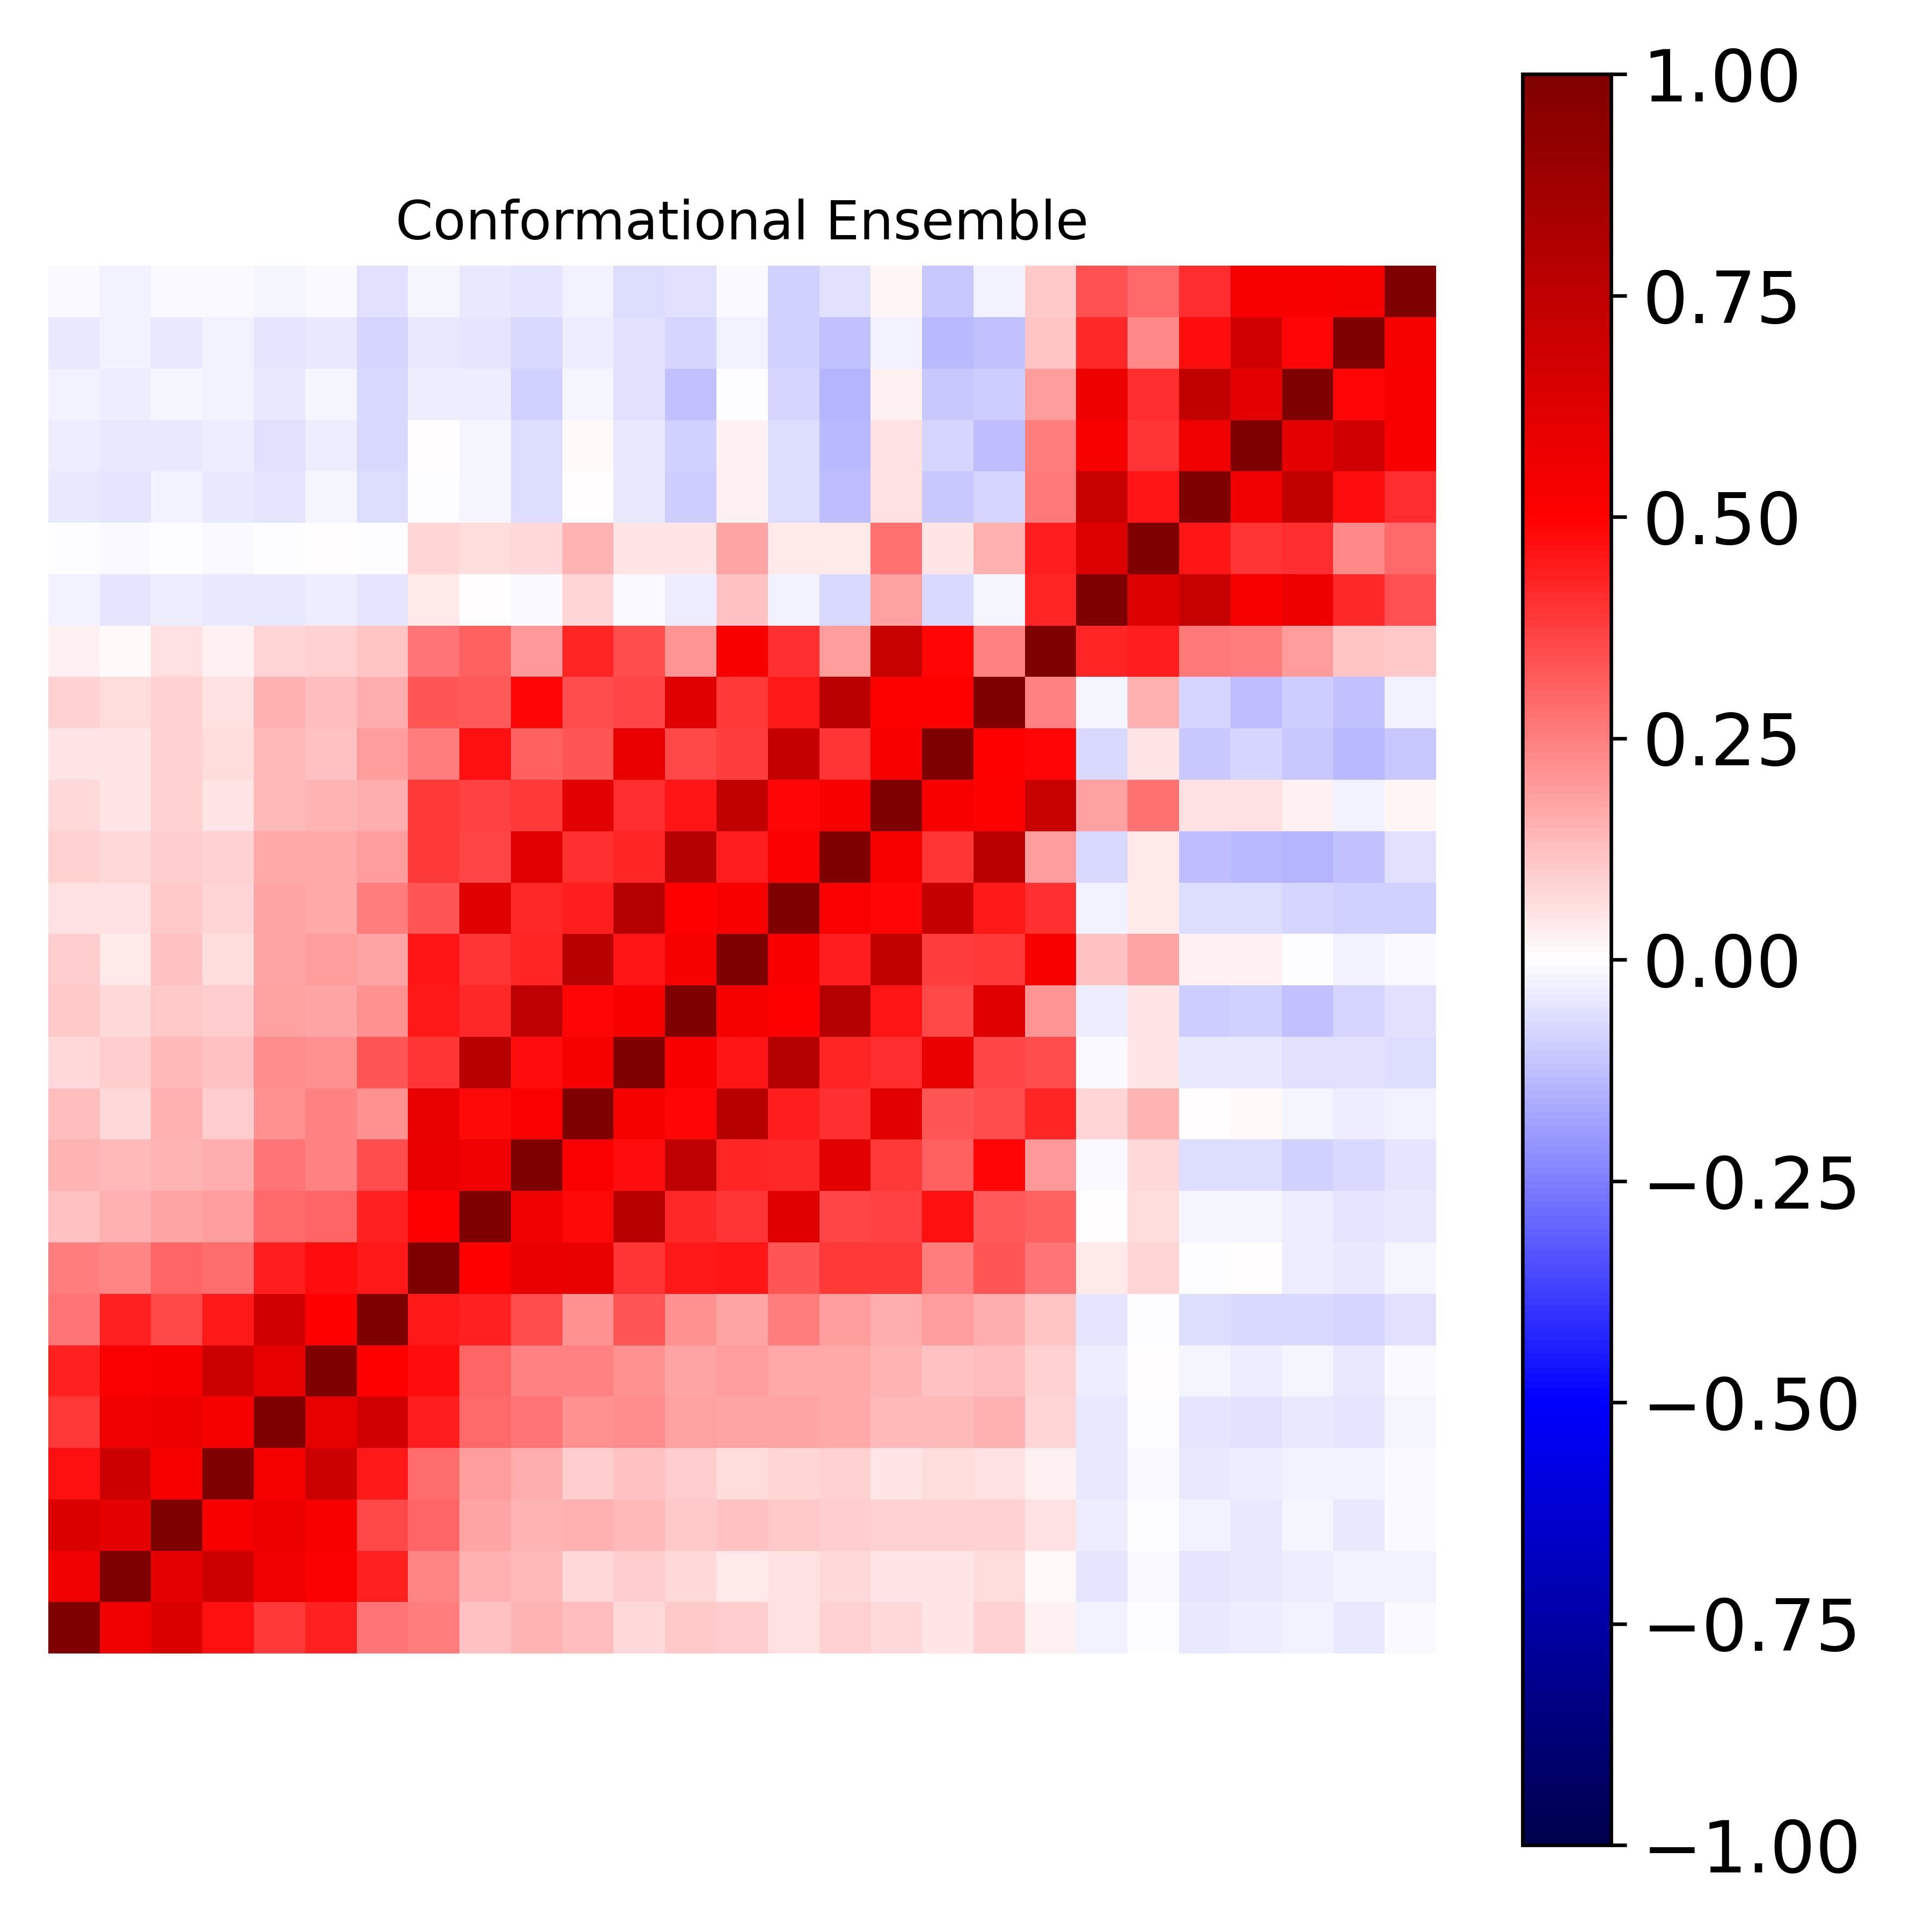

The data file committed next to this chart (first rows):
1.000000000000000000e+00, 5.516273555783337557e-01, 6.336582808463970817e-01, 4.683650955482827061e-01, 3.848708069623766881e-01, 4.331763227546876482e-01, 2.677300390806606201e-01, 2.529403434787076410e-01, 1.245669748094812013e-01, 1.449094797438758853e-01, 1.253836764656983960e-01, 7.665746195580050437e-02, 1.052170596921712803e-01, 9.724885672553044980e-02, 6.100902020267135600e-02, 9.348018601093445457e-02, 7.768392568914951613e-02, 5.044986473423879181e-02, 8.750425355285122719e-02, 2.833545831977725415e-02, -2.786105913130651132e-02, -3.059383677649291002e-03, -3.994545369610344454e-02, -3.862576879181256473e-02
5.516273555783337557e-01, 1.000000000000000000e+00, 5.976563810838889657e-01, 6.909868847856193153e-01, 5.512813929591744433e-01, 5.140064515666041833e-01, 4.316970130682500906e-01, 2.416574327822518242e-01, 1.548124012066606769e-01, 1.330055920476785614e-01, 7.208155044848726933e-02, 9.485408018651943218e-02, 7.332334137577813105e-02, 4.607694055977221842e-02, 6.133850640809779958e-02, 7.069184777715727119e-02, 4.690491939269524763e-02, 4.810897323104800644e-02, 6.630686050449048630e-02, 1.100124320897034012e-02, -5.440578088589555217e-02, -1.310075294491849611e-02, -5.341707024269735232e-02, -4.656845735328406927e-02
6.336582808463970817e-01, 5.976563810838889657e-01, 1.000000000000000000e+00, 5.224506607553629500e-01, 5.683658907699445928e-01, 5.230515947379172914e-01, 3.561239437637441774e-01, 2.974757493371977812e-01, 1.769630317192474600e-01, 1.416456481684035540e-01, 1.556983417304074468e-01, 1.349848050452411019e-01, 1.032622588204905323e-01, 1.230426941059886842e-01, 1.086836832864731123e-01, 9.929993954432089764e-02, 9.354155048964818420e-02, 9.235242875300971044e-02, 8.760538125145860000e-02, 6.135460951490036979e-02, -3.826896496189785557e-02, -5.096342637615973274e-03, -3.012842182484786954e-02, -4.522690425720807955e-02
4.683650955482827061e-01, 6.909868847856193153e-01, 5.224506607553629500e-01, 1.000000000000000000e+00, 5.288811020809077723e-01, 7.023029734558570158e-01, 4.489601380354192317e-01, 2.879104535044927360e-01, 1.897455913032005947e-01, 1.607173558113588197e-01, 9.453442714870675945e-02, 1.219920357624568047e-01, 9.686567164936853158e-02, 6.277549704312471168e-02, 8.087380155338372290e-02, 8.972555272700967477e-02, 5.266404741287389335e-02, 6.325581237776704835e-02, 6.212074813349929836e-02, 2.703693196467348361e-02, -4.539749625697633156e-02, -1.425228732422505196e-02, -3.934113427230839094e-02, -3.458479190680305987e-02
3.848708069623766881e-01, 5.512813929591744433e-01, 5.683658907699445928e-01, 5.288811020809077723e-01, 1.000000000000000000e+00, 5.932290298961075958e-01, 6.833237754277884379e-01, 4.398095523030142173e-01, 2.946757940109293039e-01, 2.714983306531703056e-01, 2.182177573872498555e-01, 2.248093324970997509e-01, 1.856939279579417346e-01, 1.769639082107898331e-01, 1.791413618109679862e-01, 1.655714957582207769e-01, 1.383462196424325719e-01, 1.404879258225170402e-01, 1.521224970719600444e-01, 8.439264355844998400e-02, -4.637843247973399974e-02, -5.708588880058328846e-03, -5.379956269204134306e-02, -5.538708728428494432e-02
4.331763227546876482e-01, 5.140064515666041833e-01, 5.230515947379172914e-01, 7.023029734558570158e-01, 5.932290298961075958e-01, 1.000000000000000000e+00, 4.986627105357309686e-01, 4.706147369110618706e-01, 3.039218345611154892e-01, 2.485199886135354419e-01, 2.465083225322071692e-01, 2.117743335078622890e-01, 1.779014154062217301e-01, 1.888602520930738882e-01, 1.663595468949576606e-01, 1.651782266900590213e-01, 1.439517628375877045e-01, 1.217110365643450792e-01, 1.296040354519921722e-01, 8.606541467658720967e-02, -3.226247387494951546e-02, 3.667799884000159873e-04, -1.983736638615743106e-02, -3.710472347290148104e-02
2.677300390806606201e-01, 4.316970130682500906e-01, 3.561239437637441774e-01, 4.489601380354192317e-01, 6.833237754277884379e-01, 4.986627105357309686e-01, 1.000000000000000000e+00, 4.488100805324389264e-01, 4.327893897593170225e-01, 3.460560229678307786e-01, 2.149753873207196353e-01, 3.301708854034624552e-01, 2.133159923785095113e-01, 1.718997477680346553e-01, 2.527476161552406064e-01, 1.877017122351229694e-01, 1.630199374510317711e-01, 1.939112228180654984e-01, 1.636281558698957916e-01, 1.104912810349938240e-01, -5.458469037593938894e-02, -4.561252394244329038e-03, -7.025244452355530744e-02, -7.282677702331452618e-02
2.529403434787076410e-01, 2.416574327822518242e-01, 2.974757493371977812e-01, 2.879104535044927360e-01, 4.398095523030142173e-01, 4.706147369110618706e-01, 4.488100805324389264e-01, 1.000000000000000000e+00, 4.958691839897287901e-01, 5.712109280790548249e-01, 5.791070342884667710e-01, 3.930987578529315796e-01, 4.527337500272188842e-01, 4.605225869252436710e-01, 3.359149193330505656e-01, 3.834301354529965344e-01, 3.863966997051569430e-01, 2.537566512765072058e-01, 3.333213117597092490e-01, 2.723669154426390238e-01, 4.180871688728560881e-02, 8.185870301494807544e-02, -6.648746496822364148e-03, 7.815440630545511741e-04
1.245669748094812013e-01, 1.548124012066606769e-01, 1.769630317192474600e-01, 1.897455913032005947e-01, 2.946757940109293039e-01, 3.039218345611154892e-01, 4.327893897593170225e-01, 4.958691839897287901e-01, 1.000000000000000000e+00, 5.477462124814374000e-01, 4.782681845971957779e-01, 7.751774900668044754e-01, 4.188585886766098554e-01, 3.936415761481881215e-01, 6.117407339899871843e-01, 3.599545737170488091e-01, 3.690368822943127514e-01, 4.609623891808685703e-01, 3.240508106217942497e-01, 3.054224847267603127e-01, 5.180019322697140827e-03, 6.439639230295017558e-02, -2.253192118636907978e-02, -2.167957578579719768e-02
1.449094797438758853e-01, 1.330055920476785614e-01, 1.416456481684035540e-01, 1.607173558113588197e-01, 2.714983306531703056e-01, 2.485199886135354419e-01, 3.460560229678307786e-01, 5.712109280790548249e-01, 5.477462124814374000e-01, 1.000000000000000000e+00, 5.112245372326609250e-01, 4.751799220965261528e-01, 7.526475973728261604e-01, 4.221755097515596522e-01, 4.146565684312131239e-01, 6.081605258156281835e-01, 3.840221931317810422e-01, 3.065953021642163212e-01, 4.856552449333623733e-01, 1.971271924563781086e-01, -1.105225668769452101e-02, 7.188738875947606188e-02, -6.355623635958274065e-02, -6.721690041168358609e-02
1.253836764656983960e-01, 7.208155044848726933e-02, 1.556983417304074468e-01, 9.453442714870675945e-02, 2.182177573872498555e-01, 2.465083225322071692e-01, 2.149753873207196353e-01, 5.791070342884667710e-01, 4.782681845971957779e-01, 5.112245372326609250e-01, 1.000000000000000000e+00, 5.310161647085720471e-01, 4.891896541504073270e-01, 7.792115262879520943e-01, 4.394557288407200946e-01, 4.052794538209634756e-01, 6.022261933112270649e-01, 3.301997113951180562e-01, 3.474798200003503257e-01, 4.240442119042887592e-01, 7.858609023293371132e-02, 1.438289472854209494e-01, 3.288632217158910746e-03, 1.086227920324849168e-02
7.665746195580050437e-02, 9.485408018651943218e-02, 1.349848050452411019e-01, 1.219920357624568047e-01, 2.248093324970997509e-01, 2.117743335078622890e-01, 3.301708854034624552e-01, 3.930987578529315796e-01, 7.751774900668044754e-01, 4.751799220965261528e-01, 5.310161647085720471e-01, 1.000000000000000000e+00, 5.161409229045397229e-01, 4.600004026135333102e-01, 7.846003909349955618e-01, 4.224213818542394971e-01, 4.084799211740992031e-01, 5.765906792864804453e-01, 3.646129824099579309e-01, 3.476522737895916260e-01, -8.829397126620069577e-03, 5.330506603346092664e-02, -4.098991249614293564e-02, -4.211891510574987396e-02
1.052170596921712803e-01, 7.332334137577813105e-02, 1.032622588204905323e-01, 9.686567164936853158e-02, 1.856939279579417346e-01, 1.779014154062217301e-01, 2.133159923785095113e-01, 4.527337500272188842e-01, 4.188585886766098554e-01, 7.526475973728261604e-01, 4.891896541504073270e-01, 5.161409229045397229e-01, 1.000000000000000000e+00, 5.280033037264181273e-01, 4.986042839595505316e-01, 7.889190522790808791e-01, 4.567631407398790033e-01, 3.543229510374223956e-01, 6.104786418741584564e-01, 2.076500753156071410e-01, -3.791319331394667203e-02, 5.101793053164180997e-02, -9.446751904532324495e-02, -9.143172745102048915e-02
9.724885672553044980e-02, 4.607694055977221842e-02, 1.230426941059886842e-01, 6.277549704312471168e-02, 1.769639082107898331e-01, 1.888602520930738882e-01, 1.718997477680346553e-01, 4.605225869252436710e-01, 3.936415761481881215e-01, 4.221755097515596522e-01, 7.792115262879520943e-01, 4.600004026135333102e-01, 5.280033037264181273e-01, 1.000000000000000000e+00, 5.166060796000478961e-01, 4.411556289914118634e-01, 7.395123634562696946e-01, 3.790871175569727747e-01, 3.847719405861647624e-01, 5.188874720903206006e-01, 1.172575390492631292e-01, 1.746505849190226611e-01, 2.851484956007739949e-02, 2.464210604555058109e-02
6.100902020267135600e-02, 6.133850640809779958e-02, 1.086836832864731123e-01, 8.087380155338372290e-02, 1.791413618109679862e-01, 1.663595468949576606e-01, 2.527476161552406064e-01, 3.359149193330505656e-01, 6.117407339899871843e-01, 4.146565684312131239e-01, 4.394557288407200946e-01, 7.846003909349955618e-01, 4.986042839595505316e-01, 5.166060796000478961e-01, 1.000000000000000000e+00, 5.124652400927046658e-01, 4.869793314744741974e-01, 7.261399403436721300e-01, 4.494326017228639780e-01, 4.026116930957522322e-01, -2.374881293278993319e-02, 3.955102013667225608e-02, -6.358078020453715451e-02, -6.432975697423803929e-02
9.348018601093445457e-02, 7.069184777715727119e-02, 9.929993954432089764e-02, 8.972555272700967477e-02, 1.655714957582207769e-01, 1.651782266900590213e-01, 1.877017122351229694e-01, 3.834301354529965344e-01, 3.599545737170488091e-01, 6.081605258156281835e-01, 4.052794538209634756e-01, 4.224213818542394971e-01, 7.889190522790808791e-01, 4.411556289914118634e-01, 5.124652400927046658e-01, 1.000000000000000000e+00, 5.171460597423528371e-01, 3.947739015979032651e-01, 7.595203094572030578e-01, 1.878101443480839905e-01, -7.536782561331308028e-02, 4.381286121237269737e-02, -1.309035222983068458e-01, -1.391776561251530653e-01
7.768392568914951613e-02, 4.690491939269524763e-02, 9.354155048964818420e-02, 5.266404741287389335e-02, 1.383462196424325719e-01, 1.439517628375877045e-01, 1.630199374510317711e-01, 3.863966997051569430e-01, 3.690368822943127514e-01, 3.840221931317810422e-01, 6.022261933112270649e-01, 4.084799211740992031e-01, 4.567631407398790033e-01, 7.395123634562696946e-01, 4.869793314744741974e-01, 5.171460597423528371e-01, 1.000000000000000000e+00, 5.164975108432350304e-01, 5.030110753733516571e-01, 7.126959623987476622e-01, 1.856136815318180922e-01, 2.789041022235759781e-01, 6.224720693690279777e-02, 6.235390880480060072e-02
5.044986473423879181e-02, 4.810897323104800644e-02, 9.235242875300971044e-02, 6.325581237776704835e-02, 1.404879258225170402e-01, 1.217110365643450792e-01, 1.939112228180654984e-01, 2.537566512765072058e-01, 4.609623891808685703e-01, 3.065953021642163212e-01, 3.301997113951180562e-01, 5.765906792864804453e-01, 3.543229510374223956e-01, 3.790871175569727747e-01, 7.261399403436721300e-01, 3.947739015979032651e-01, 5.164975108432350304e-01, 1.000000000000000000e+00, 4.956822636585566100e-01, 4.847675335014607900e-01, -7.230030334923735758e-02, 5.187106182818553013e-02, -1.082831406440250971e-01, -8.220591178117739317e-02
8.750425355285122719e-02, 6.630686050449048630e-02, 8.760538125145860000e-02, 6.212074813349929836e-02, 1.521224970719600444e-01, 1.296040354519921722e-01, 1.636281558698957916e-01, 3.333213117597092490e-01, 3.240508106217942497e-01, 4.856552449333623733e-01, 3.474798200003503257e-01, 3.646129824099579309e-01, 6.104786418741584564e-01, 3.847719405861647624e-01, 4.494326017228639780e-01, 7.595203094572030578e-01, 5.030110753733516571e-01, 4.956822636585566100e-01, 1.000000000000000000e+00, 2.490316153934998000e-01, -2.275597200391211994e-02, 1.533868606920963107e-01, -8.173173829879464003e-02, -1.271802979186832105e-01
2.833545831977725415e-02, 1.100124320897034012e-02, 6.135460951490036979e-02, 2.703693196467348361e-02, 8.439264355844998400e-02, 8.606541467658720967e-02, 1.104912810349938240e-01, 2.723669154426390238e-01, 3.054224847267603127e-01, 1.971271924563781086e-01, 4.240442119042887592e-01, 3.476522737895916260e-01, 2.076500753156071410e-01, 5.188874720903206006e-01, 4.026116930957522322e-01, 1.878101443480839905e-01, 7.126959623987476622e-01, 4.847675335014607900e-01, 2.490316153934998000e-01, 1.000000000000000000e+00, 4.281105717669625998e-01, 4.407843299318148778e-01, 2.596202171631892264e-01, 2.518896964707100228e-01
-2.786105913130651132e-02, -5.440578088589555217e-02, -3.826896496189785557e-02, -4.539749625697633156e-02, -4.637843247973399974e-02, -3.226247387494951546e-02, -5.458469037593938894e-02, 4.180871688728560881e-02, 5.180019322697140827e-03, -1.105225668769452101e-02, 7.858609023293371132e-02, -8.829397126620069577e-03, -3.791319331394667203e-02, 1.172575390492631292e-01, -2.374881293278993319e-02, -7.536782561331308028e-02, 1.856136815318180922e-01, -7.230030334923735758e-02, -2.275597200391211994e-02, 4.281105717669625998e-01, 1.000000000000000000e+00, 6.286851255545941042e-01, 7.154675056884377549e-01, 5.202838819714329377e-01
-3.059383677649291002e-03, -1.310075294491849611e-02, -5.096342637615973274e-03, -1.425228732422505196e-02, -5.708588880058328846e-03, 3.667799884000159873e-04, -4.561252394244329038e-03, 8.185870301494807544e-02, 6.439639230295017558e-02, 7.188738875947606188e-02, 1.438289472854209494e-01, 5.330506603346092664e-02, 5.101793053164180997e-02, 1.746505849190226611e-01, 3.955102013667225608e-02, 4.381286121237269737e-02, 2.789041022235759781e-01, 5.187106182818553013e-02, 1.533868606920963107e-01, 4.407843299318148778e-01, 6.286851255545941042e-01, 1.000000000000000000e+00, 4.557409402774301732e-01, 3.958857724039936965e-01
-3.994545369610344454e-02, -5.341707024269735232e-02, -3.012842182484786954e-02, -3.934113427230839094e-02, -5.379956269204134306e-02, -1.983736638615743106e-02, -7.025244452355530744e-02, -6.648746496822364148e-03, -2.253192118636907978e-02, -6.355623635958274065e-02, 3.288632217158910746e-03, -4.098991249614293564e-02, -9.446751904532324495e-02, 2.851484956007739949e-02, -6.358078020453715451e-02, -1.309035222983068458e-01, 6.224720693690279777e-02, -1.082831406440250971e-01, -8.173173829879464003e-02, 2.596202171631892264e-01, 7.154675056884377549e-01, 4.557409402774301732e-01, 1.000000000000000000e+00, 5.528709777058082864e-01
-3.862576879181256473e-02, -4.656845735328406927e-02, -4.522690425720807955e-02, -3.458479190680305987e-02, -5.538708728428494432e-02, -3.710472347290148104e-02, -7.282677702331452618e-02, 7.815440630545511741e-04, -2.167957578579719768e-02, -6.721690041168358609e-02, 1.086227920324849168e-02, -4.211891510574987396e-02, -9.143172745102048915e-02, 2.464210604555058109e-02, -6.432975697423803929e-02, -1.391776561251530653e-01, 6.235390880480060072e-02, -8.220591178117739317e-02, -1.271802979186832105e-01, 2.518896964707100228e-01, 5.202838819714329377e-01, 3.958857724039936965e-01, 5.528709777058082864e-01, 1.000000000000000000e+00
-2.680400386470038754e-02, -3.171868774346287695e-02, -1.917273266269004656e-02, -3.045626893571745306e-02, -4.497984125391465970e-02, -1.871143206206050957e-02, -7.148769738062775436e-02, -3.767825166160380240e-02, -3.517554704701384566e-02, -9.044483078319369429e-02, -2.108346673732793344e-02, -5.975481274369326412e-02, -1.229140886012003026e-01, -5.286146660973932952e-03, -8.219806381863953293e-02, -1.439545948352898286e-01, 2.530537292045597145e-02, -1.074886841736065746e-01, -9.398682518470062586e-02, 1.935659309547652918e-01, 5.602030188819918655e-01, 4.127286188143752255e-01, 7.346360669252629538e-01, 5.957632958197235373e-01
-4.596249166124969504e-02, -2.887354379587936046e-02, -4.135269390537740092e-02, -2.795468966457170454e-02, -4.830488739068108245e-02, -4.562197461950202870e-02, -8.312122651797639039e-02, -3.931992348221400452e-02, -5.442700513854496769e-02, -7.198329459761254601e-02, -3.376857339838363475e-02, -6.055362579411720236e-02, -8.404167093126867216e-02, -2.984132451130119129e-02, -8.850173073425342263e-02, -1.231191360659542600e-01, -2.606482896652974335e-02, -1.331096280309080060e-01, -1.221189079797008470e-01, 1.106766759433496922e-01, 4.192715845137581776e-01, 2.270763997820811897e-01, 4.760037170002429652e-01, 6.809026455865686556e-01
-1.540579563033884353e-02, -2.785294975657676142e-02, -1.354559083647717543e-02, -1.528515091579360670e-02, -2.255271817818178814e-02, -9.918271008193110458e-03, -6.001190810266043146e-02, -2.339945117071918351e-02, -4.053785747722396526e-02, -5.409704251763489818e-02, -2.504226097746998364e-02, -6.544713160847663580e-02, -6.022338415931644678e-02, -1.429581575399846427e-02, -8.847057950301236151e-02, -5.587949654966624380e-02, 1.679492559462122253e-02, -1.026102964850194865e-01, -2.802520555595181331e-02, 1.085425805147923750e-01, 3.377468815964419502e-01, 2.904475682027101713e-01, 4.075252581637591187e-01, 5.232924682252449999e-01
